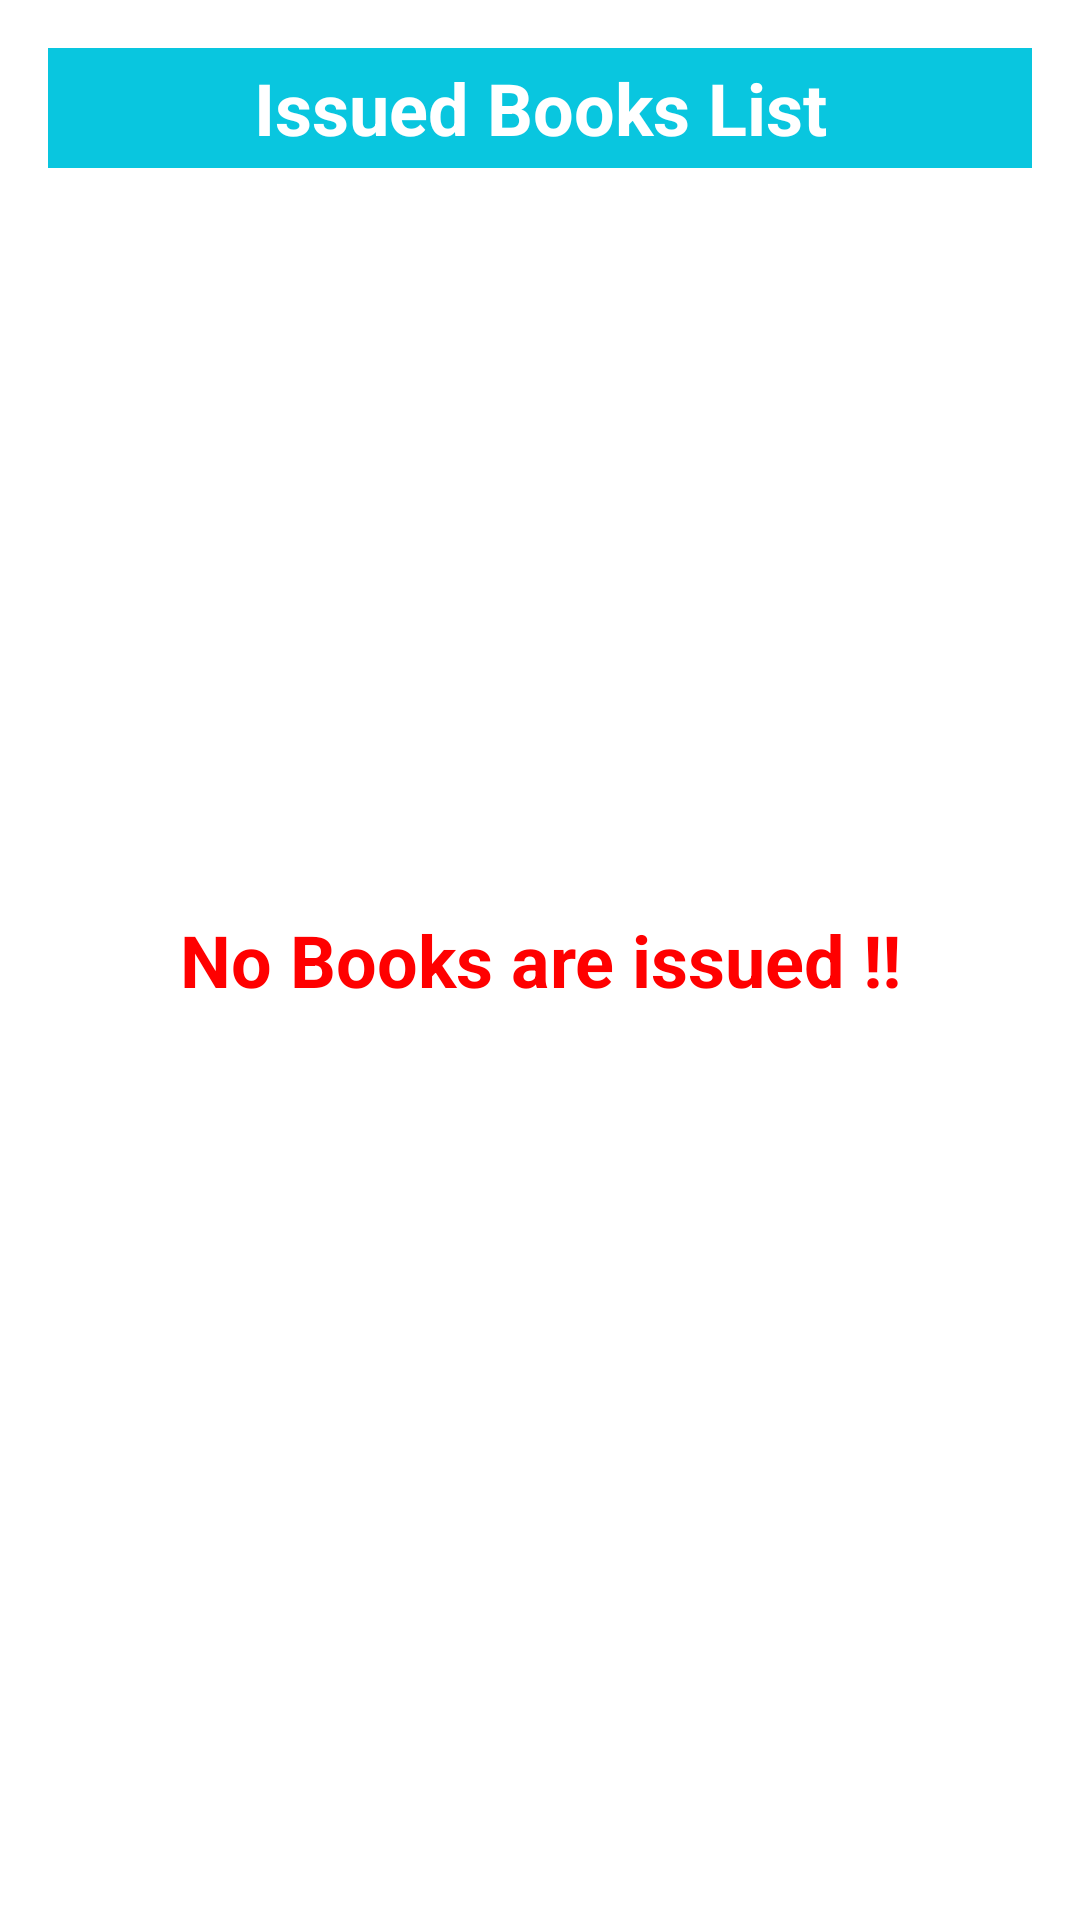

Layout XML and referenced resources for this Android screen:
<!-- AndroidManifest.xml: application theme Theme.NGO2 -->
<!-- res/layout/issued_books_activity.xml -->
<?xml version="1.0" encoding="utf-8"?>
<RelativeLayout
    xmlns:android="http://schemas.android.com/apk/res/android"
    xmlns:tools="http://schemas.android.com/tools"
    android:layout_width="match_parent"
    android:layout_height="match_parent"
    android:paddingLeft="16dp"
    android:paddingRight="16dp"
    android:paddingTop="16dp"
    android:paddingBottom="16dp">

    <TextView
        android:id="@+id/tv_header"
        android:layout_width="fill_parent"
        android:layout_height="40dp"
        android:layout_alignParentTop="true"
        android:layout_centerHorizontal="true"
        android:background="@color/starblue"
        android:gravity="center"
        android:orientation="vertical"
        android:text="Issued Books List"
        android:textColor="#FFFFFF"
        android:textSize="24sp"
        android:textStyle="bold" />

    <ListView
        android:id="@+id/listview"
        android:layout_width="match_parent"
        android:layout_height="wrap_content"
        android:text="TextView"
        android:layout_alignParentLeft="true"
        android:layout_below="@+id/tv_header"
        />

    <TextView
        android:id="@+id/emptyResults"
        android:layout_width="match_parent"
        android:layout_height="wrap_content"
        android:layout_centerVertical="true"
        android:layout_centerHorizontal="true"
        android:gravity="center_horizontal"
        android:textSize="24dp"
        android:textStyle="bold"
        android:textColor="#FF0000"
        android:text="No Books are issued !!" />
</RelativeLayout>
<!-- resources referenced by this layout -->
<resources>
  <color name="starblue">#09c6df</color>
  <style name="Theme.NGO2" parent="Theme.MaterialComponents.DayNight.DarkActionBar">
          
          <item name="colorPrimary">@color/purple_500</item>
          <item name="colorPrimaryVariant">@color/purple_700</item>
          <item name="colorOnPrimary">@color/white</item>
          
          <item name="colorSecondary">@color/teal_200</item>
          <item name="colorSecondaryVariant">@color/teal_700</item>
          <item name="colorOnSecondary">@color/black</item>
          
          <item name="android:statusBarColor" tools:targetApi="l">?attr/colorPrimaryVariant</item>
          
      </style>
  <color name="purple_500">#FF6200EE</color>
  <color name="purple_700">#FF3700B3</color>
  <color name="white">#FFFFFFFF</color>
  <color name="teal_200">#FF03DAC5</color>
  <color name="teal_700">#FF018786</color>
  <color name="black">#FF000000</color>
</resources>
